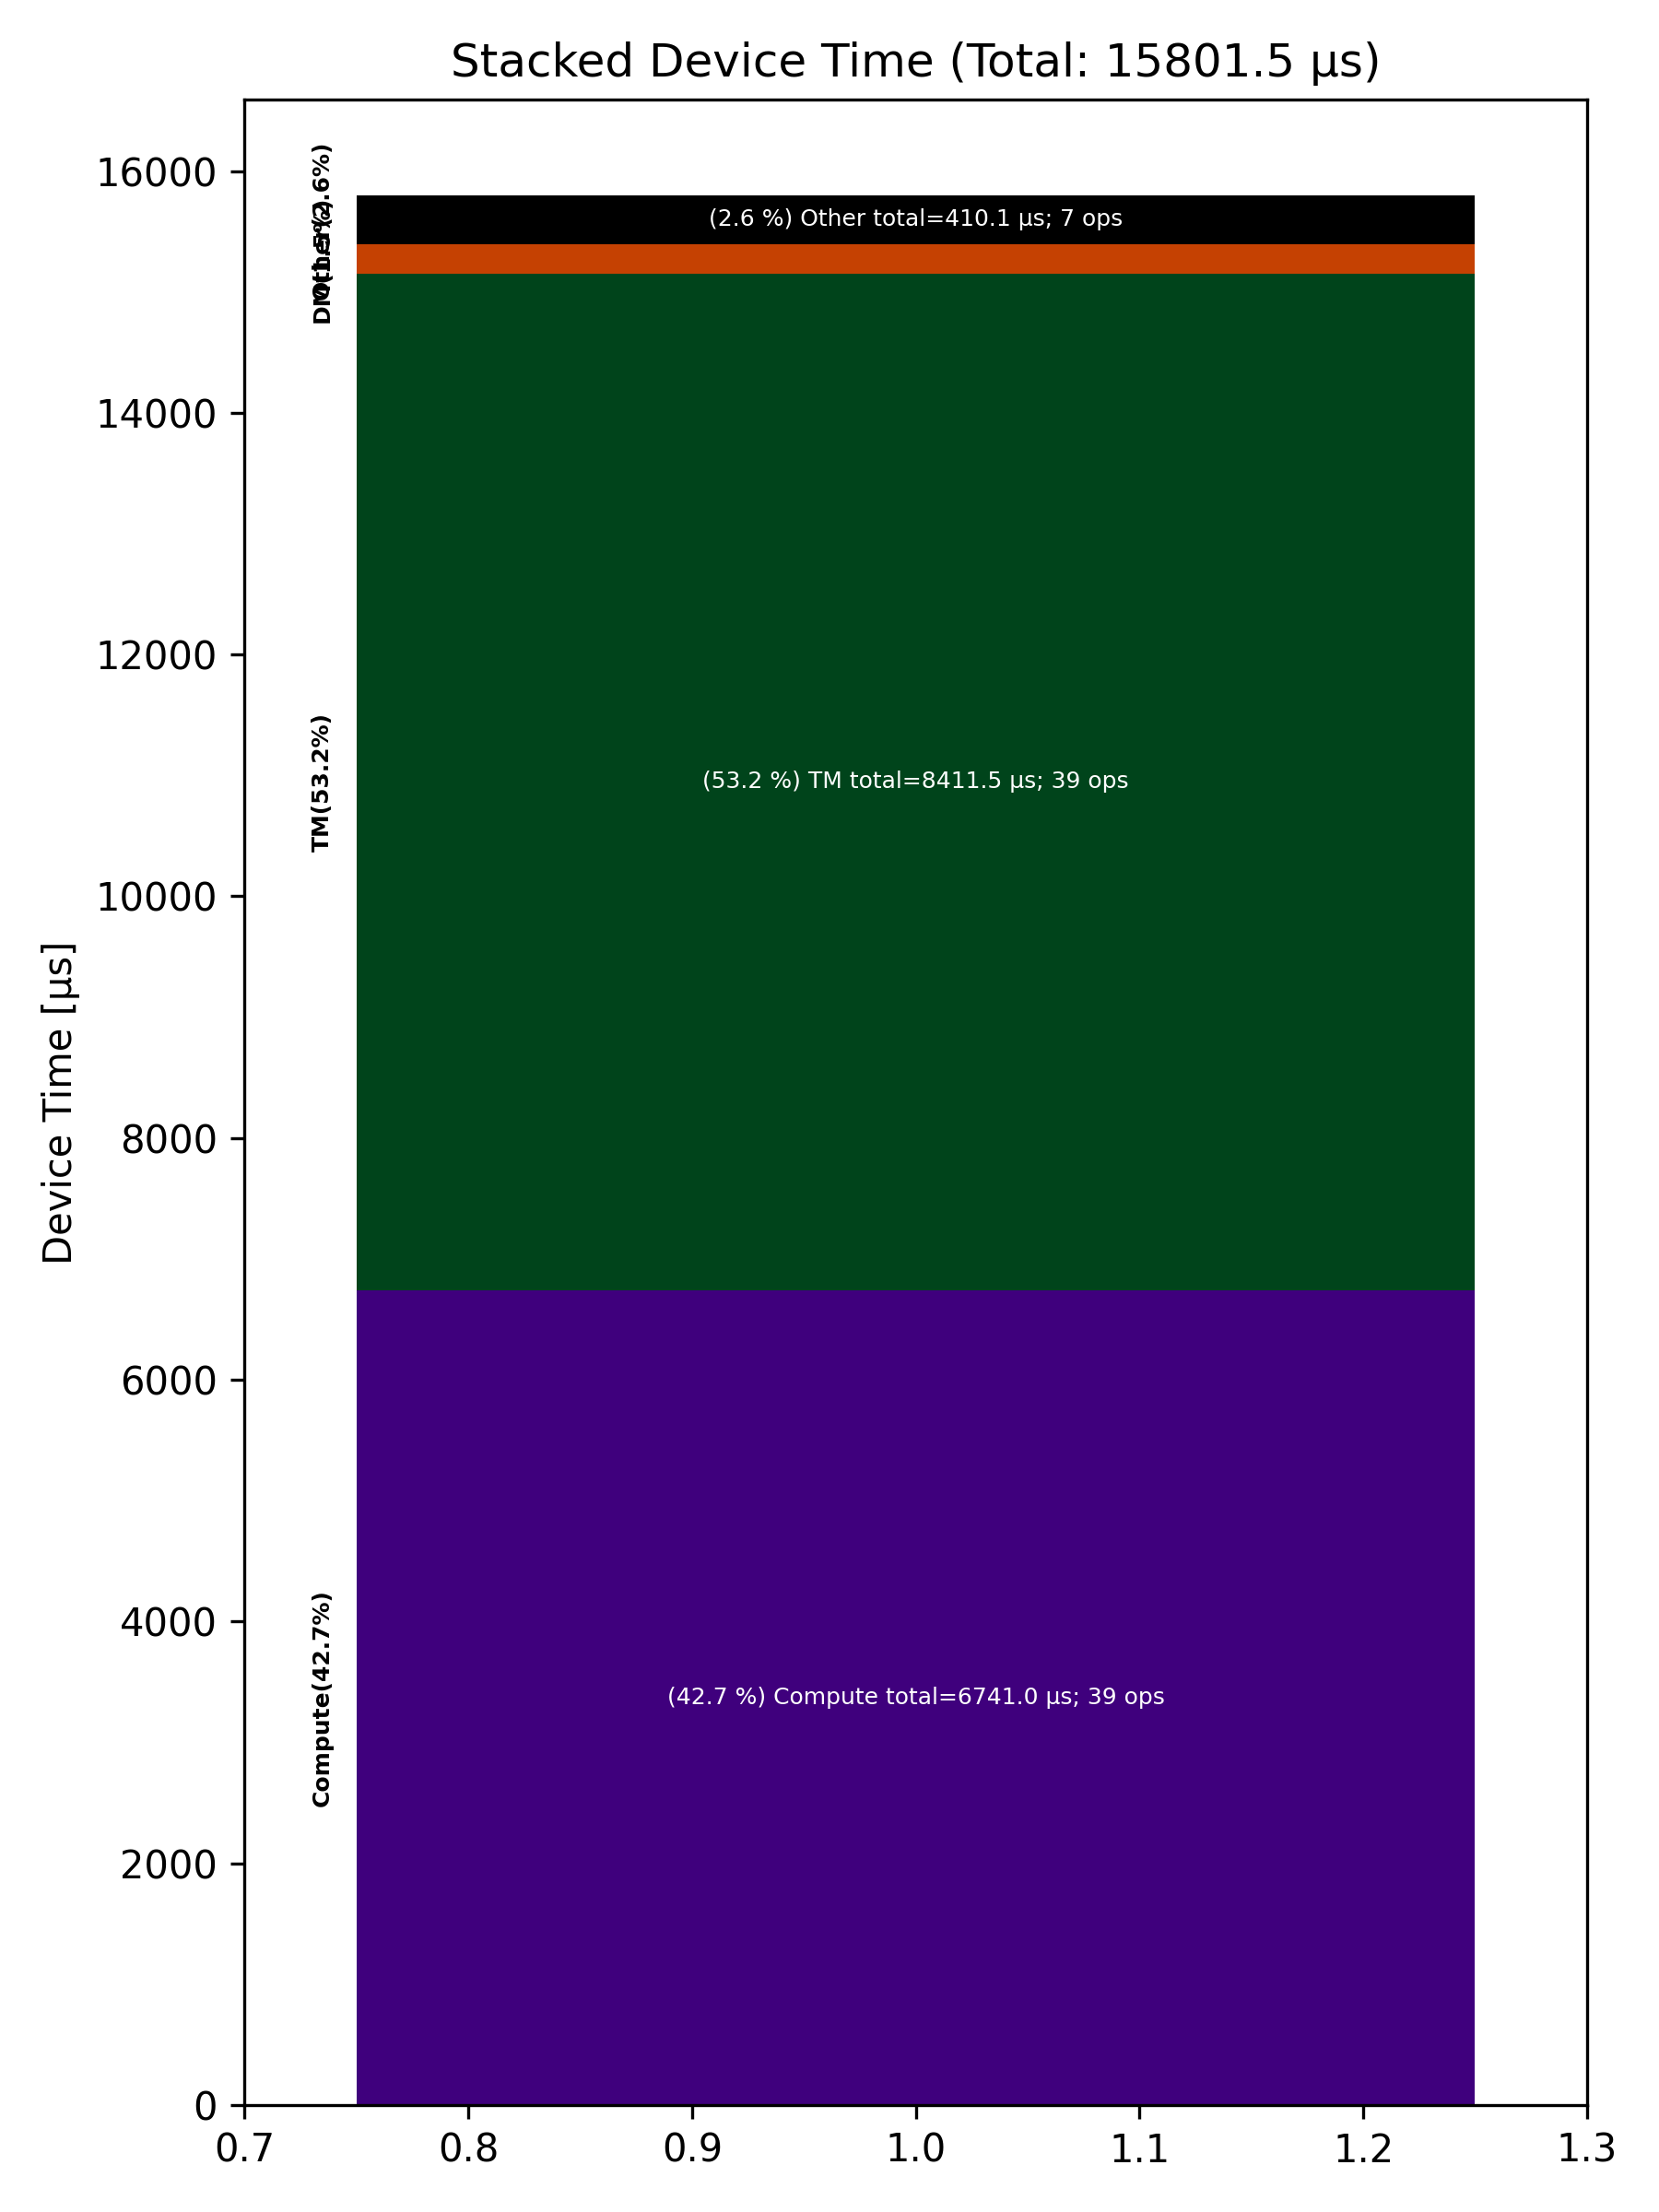

Source data for this figure (header and first rows):
Total % [%], Op Code, Device Time Sum [μs], Op Count
53.23, TM, 8411, 39
42.66, Compute, 6741, 39
2.60, Other, 410.1, 7
1.51, DM, 239, 5
